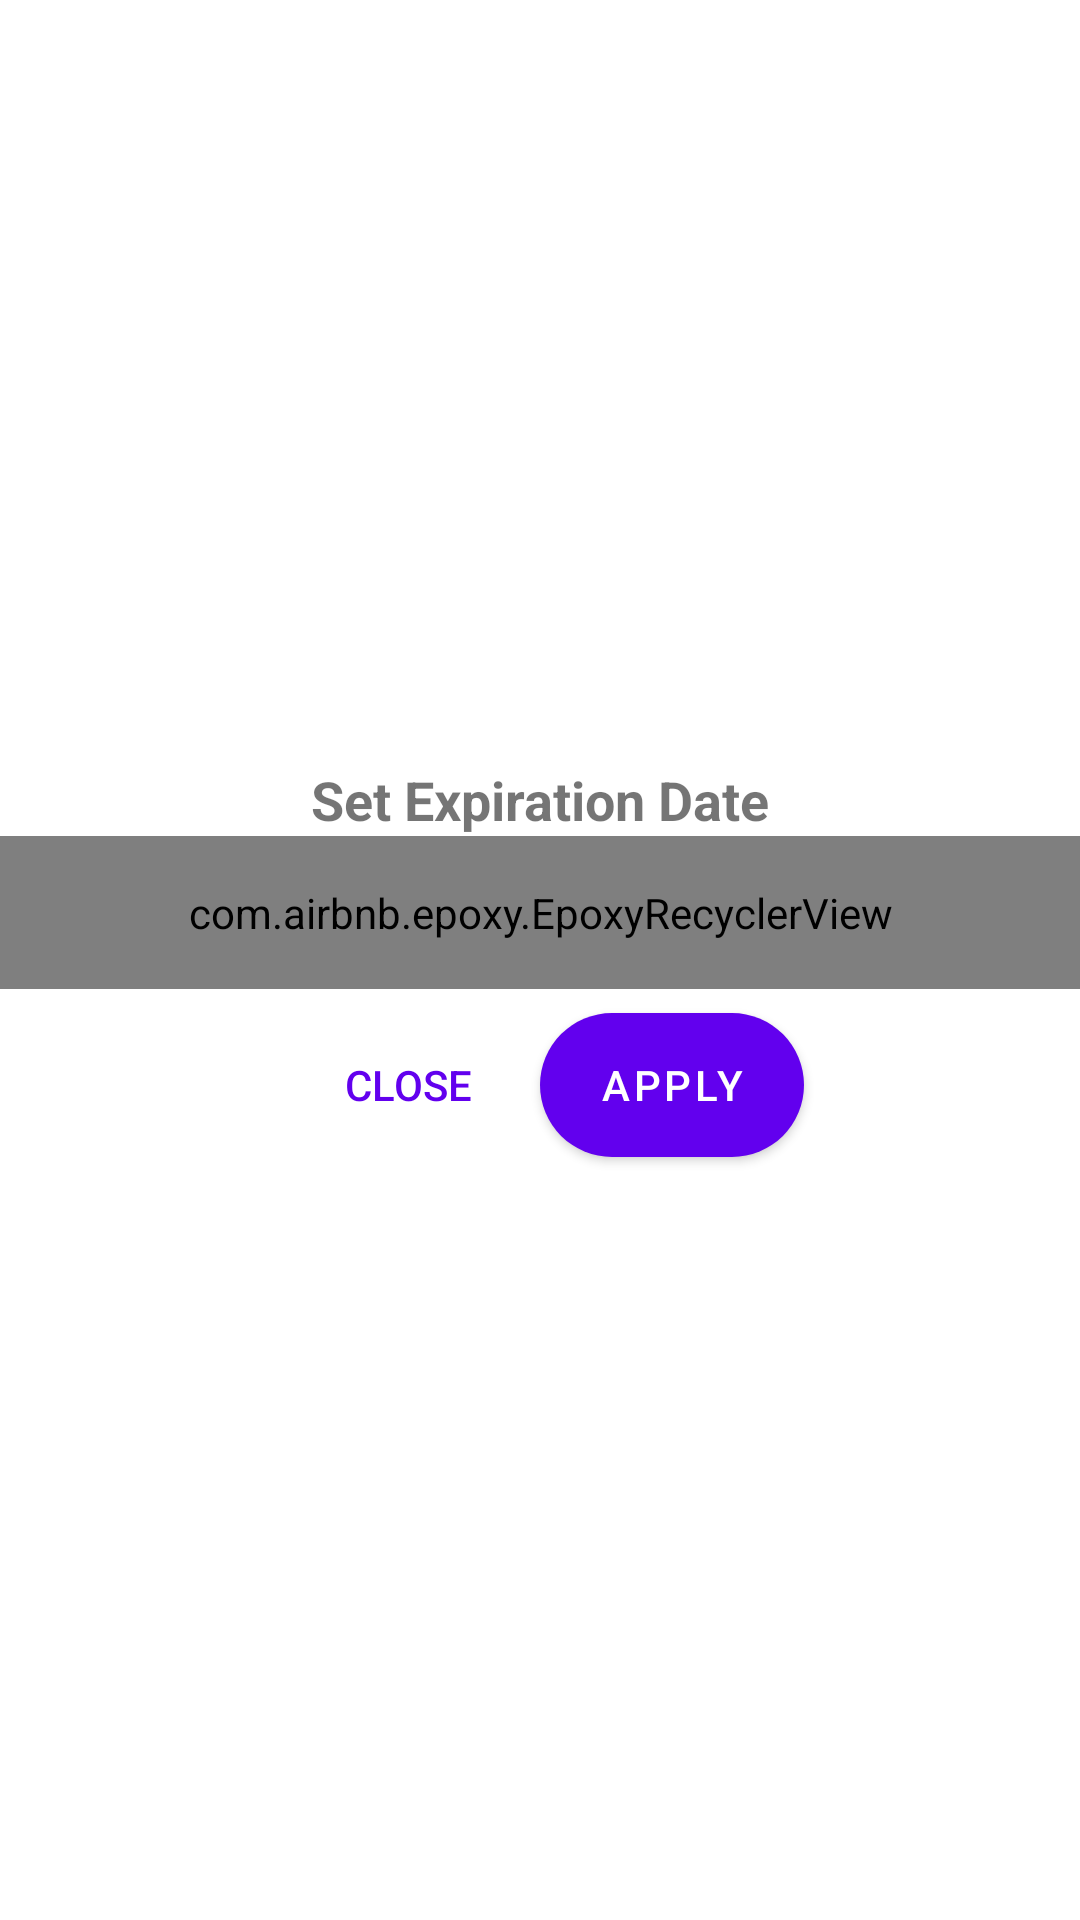

Produce the Android XML layout that renders to this screen, including the resource entries it uses.
<!-- AndroidManifest.xml: application theme Theme.MCinema -->
<!-- res/layout/dialog_filters.xml -->
<?xml version="1.0" encoding="utf-8"?>
<androidx.constraintlayout.widget.ConstraintLayout xmlns:android="http://schemas.android.com/apk/res/android"
    xmlns:app="http://schemas.android.com/apk/res-auto"
    xmlns:tools="http://schemas.android.com/tools"
    android:id="@+id/root"
    style="@style/CustomDialog"
    android:layout_width="match_parent"
    android:layout_height="match_parent"
    android:layout_margin="@dimen/dialog_margin"
    tools:background="@color/black">

    <View
        android:id="@+id/background"
        android:layout_width="wrap_content"
        android:layout_height="0dp"
        android:background="@drawable/dialog_background"
        app:layout_constraintBottom_toBottomOf="@+id/background_bottom"
        app:layout_constraintEnd_toEndOf="parent"
        app:layout_constraintStart_toStartOf="parent"
        app:layout_constraintTop_toTopOf="@+id/background_top" />

    <View
        android:id="@+id/background_top"
        android:layout_width="match_parent"
        android:layout_height="@dimen/dialog_border_height"
        android:layout_marginBottom="@dimen/dialog_border_top_bottom_margin"
        app:layout_constraintBottom_toTopOf="@+id/title"
        app:layout_constraintEnd_toEndOf="parent"
        app:layout_constraintStart_toStartOf="parent"
        app:layout_constraintTop_toTopOf="parent"
        app:layout_constraintVertical_bias="1" />

    <View
        android:id="@+id/background_bottom"
        android:layout_width="match_parent"
        android:layout_height="@dimen/dialog_border_height"
        android:layout_marginTop="@dimen/dialog_border_bottom_bottom_margin"
        app:layout_constraintBottom_toBottomOf="parent"
        app:layout_constraintEnd_toEndOf="parent"
        app:layout_constraintStart_toStartOf="parent"
        app:layout_constraintTop_toBottomOf="@+id/btn_apply"
        app:layout_constraintVertical_bias="0" />

    <ImageButton
        android:id="@+id/btn_close"
        android:layout_width="@dimen/button_fixed_size"
        android:layout_height="@dimen/button_fixed_size"
        android:layout_marginHorizontal="@dimen/dialog_close_horizontal_margin"
        android:background="?attr/selectableItemBackgroundBorderless"
        android:src="@drawable/ic_close"
        android:tint="@android:color/darker_gray"
        app:layout_constraintEnd_toEndOf="parent"
        app:layout_constraintTop_toTopOf="@+id/title" />

    <TextView
        android:id="@+id/title"
        android:layout_width="wrap_content"
        android:layout_height="wrap_content"
        android:text="@string/filters"
        android:textSize="@dimen/dialog_title_text_size"
        android:textStyle="bold"
        app:layout_constraintBottom_toTopOf="@+id/container"
        app:layout_constraintEnd_toEndOf="parent"
        app:layout_constraintStart_toStartOf="parent"
        app:layout_constraintTop_toTopOf="parent"
        app:layout_constraintVertical_chainStyle="packed" />

    <com.airbnb.epoxy.EpoxyRecyclerView
        android:id="@+id/container"
        android:layout_width="match_parent"
        android:layout_height="wrap_content"
        android:layout_marginBottom="@dimen/dialog_content_bottom_margin"
        android:padding="@dimen/dialog_content_padding"
        android:scrollbars="vertical"
        app:layoutManager="androidx.recyclerview.widget.LinearLayoutManager"
        app:layout_constrainedHeight="true"
        app:layout_constraintBottom_toTopOf="@+id/btn_apply"
        app:layout_constraintEnd_toEndOf="parent"
        app:layout_constraintStart_toStartOf="parent"
        app:layout_constraintTop_toBottomOf="@+id/title" />

    <Button
        android:id="@+id/btn_apply"
        android:layout_width="wrap_content"
        android:layout_height="wrap_content"
        android:background="@drawable/button_selector"
        android:text="@string/apply"
        android:textColor="@drawable/text_color_selector"
        app:layout_constraintBottom_toBottomOf="parent"
        app:layout_constraintEnd_toEndOf="parent"
        app:layout_constraintStart_toEndOf="@+id/btn_cancel"
        app:layout_constraintTop_toBottomOf="@+id/container" />

    <Button
        android:id="@+id/btn_cancel"
        style="?android:attr/borderlessButtonStyle"
        android:layout_width="wrap_content"
        android:layout_height="wrap_content"
        android:text="@string/close"
        android:textColor="?attr/colorPrimary"
        app:layout_constraintBottom_toBottomOf="@+id/btn_apply"
        app:layout_constraintEnd_toStartOf="@+id/btn_apply"
        app:layout_constraintHorizontal_chainStyle="packed"
        app:layout_constraintStart_toStartOf="parent"
        app:layout_constraintTop_toTopOf="@+id/btn_apply" />

</androidx.constraintlayout.widget.ConstraintLayout>
<!-- resources referenced by this layout -->
<resources>
  <color name="black">#FF000000</color>
  <dimen name="button_fixed_size">24dp</dimen>
  <dimen name="dialog_border_bottom_bottom_margin">16dp</dimen>
  <dimen name="dialog_border_height">1dp</dimen>
  <dimen name="dialog_border_top_bottom_margin">16dp</dimen>
  <dimen name="dialog_close_horizontal_margin">16dp</dimen>
  <dimen name="dialog_content_bottom_margin">8dp</dimen>
  <dimen name="dialog_content_padding">16dp</dimen>
  <dimen name="dialog_margin">16dp</dimen>
  <dimen name="dialog_title_text_size">18sp</dimen>
  <!-- drawable button_selector (drawable-v24) -->
  <selector xmlns:android="http://schemas.android.com/apk/res/android">
      <item
          android:drawable="@drawable/button_disabled"
          android:state_enabled="false" />
      <item
          android:drawable="@drawable/button_pressed"
          android:state_enabled="true"
          android:state_pressed="true" />
      <item
          android:drawable="@drawable/button_enabled"
          android:state_enabled="true" />
  </selector>
  <!-- drawable dialog_background (drawable) -->
  <?xml version="1.0" encoding="utf-8"?>
  <shape xmlns:android="http://schemas.android.com/apk/res/android"
      android:shape="rectangle">
      <solid android:color="?attr/colorOnPrimary" />
      <corners android:radius="@dimen/dialog_radius" />
  </shape>
  <!-- drawable text_color_selector (drawable-v24) -->
  <?xml version="1.0" encoding="utf-8"?>
  <selector xmlns:android="http://schemas.android.com/apk/res/android">
      
      <item android:color="@android:color/darker_gray" android:state_enabled="false" />
      <item android:color="@color/white" android:state_enabled="true" />
  </selector>
  <string name="apply">Apply</string>
  <string name="close">Close</string>
  <string name="filters">Set Expiration Date</string>
  <style name="CustomDialog">
          <item name="windowNoTitle">true</item>
          <item name="android:backgroundDimEnabled">true</item>
          <item name="android:backgroundDimAmount">0.6</item>
      </style>
  <!-- drawable button_disabled (drawable-v24) -->
  <?xml version="1.0" encoding="utf-8"?>
  <shape xmlns:android="http://schemas.android.com/apk/res/android"
      android:shape="rectangle">
      <solid android:color="@color/smoke" />
      <corners android:radius="@dimen/button_radius" />
  </shape>
  <!-- drawable button_pressed (drawable-v24) -->
  <?xml version="1.0" encoding="utf-8"?>
  <ripple xmlns:android="http://schemas.android.com/apk/res/android"
      android:color="@android:color/background_dark">
      <item android:id="@android:id/background">
          <shape android:shape="rectangle">
              <gradient
                  android:angle="@integer/button_gradient_angle"
                  android:endColor="?attr/colorPrimary"
                  android:startColor="?attr/colorAccent" />
              <corners android:radius="@dimen/button_radius" />
          </shape>
      </item>
  </ripple>
  <!-- drawable button_enabled (drawable-v24) -->
  <?xml version="1.0" encoding="utf-8"?>
  <shape xmlns:android="http://schemas.android.com/apk/res/android"
      android:shape="rectangle">
      <gradient
          android:angle="@integer/button_gradient_angle"
          android:endColor="?attr/colorPrimary"
          android:startColor="?attr/colorAccent" />
      <corners android:radius="@dimen/button_radius" />
  </shape>
  <dimen name="dialog_radius">10dp</dimen>
  <color name="white">#FFFFFFFF</color>
  <color name="purple_500">#FF6200EE</color>
  <color name="milk">#FBFBFB</color>
  <color name="teal_200">#FF03DAC5</color>
  <color name="teal_700">#FF018786</color>
  <color name="smoke">#E0E5F0</color>
  <dimen name="button_radius">24dp</dimen>
</resources>
